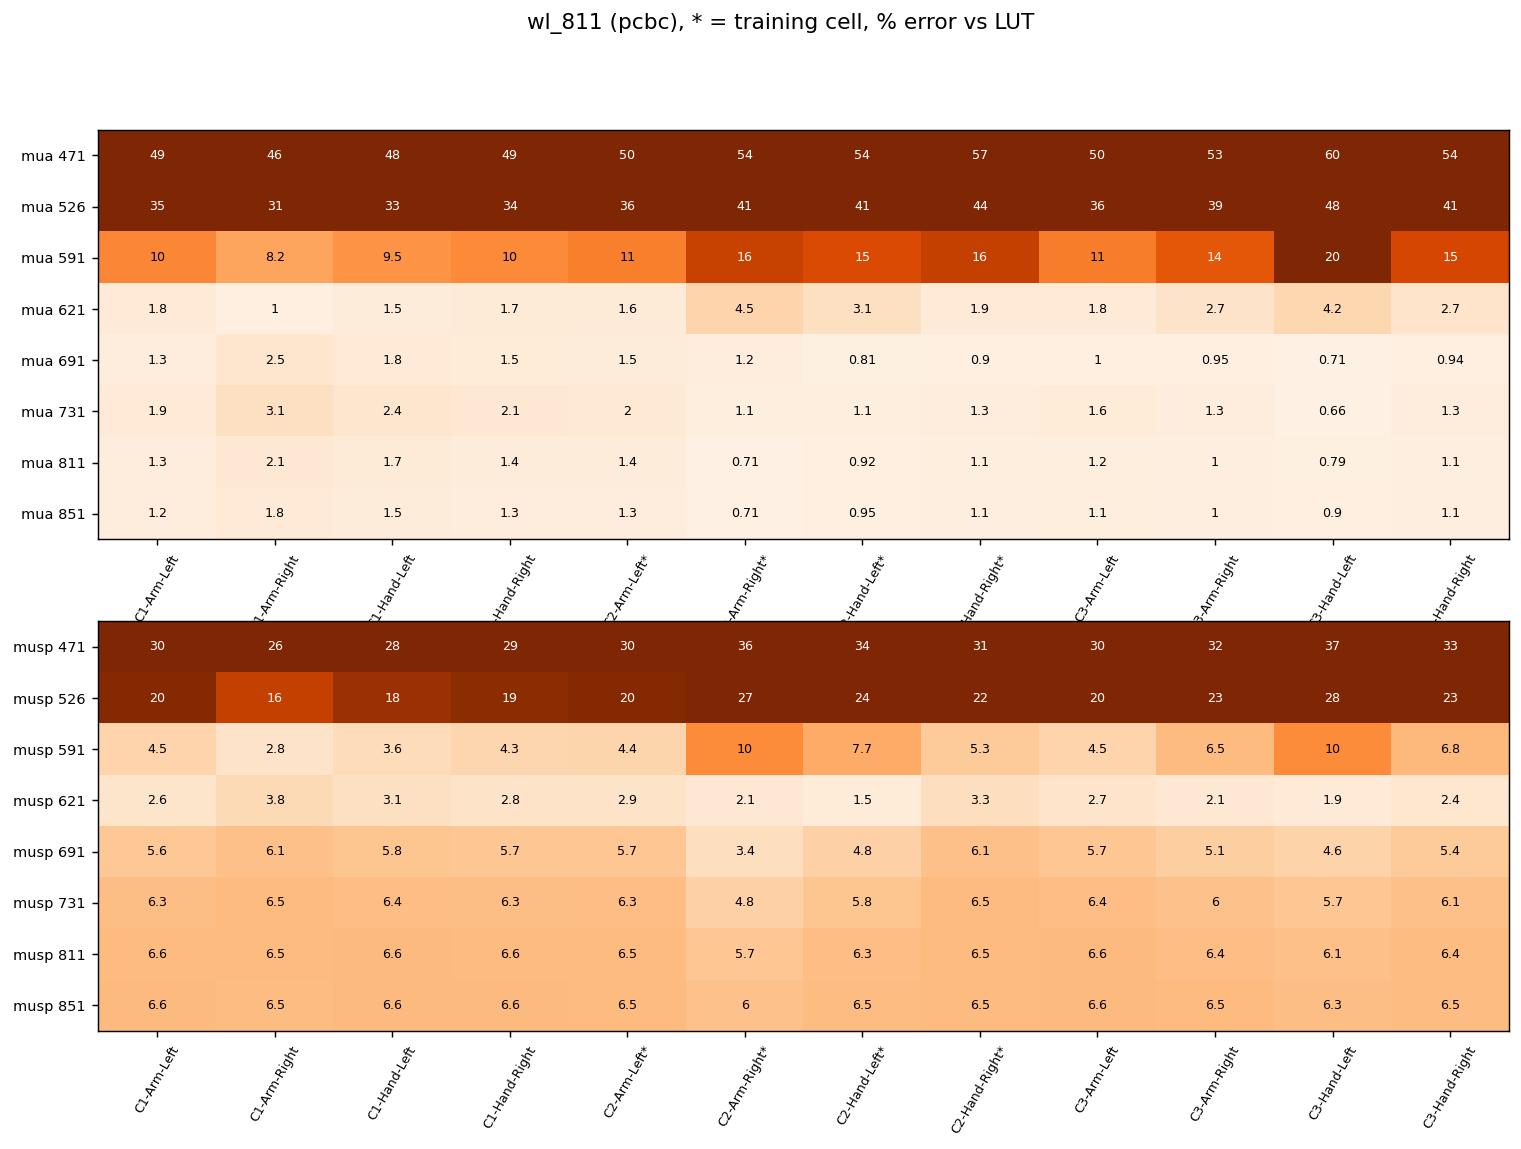

The file beside this chart, header and first rows:
, C1-Arm-Left, C1-Arm-Right, C1-Hand-Left, C1-Hand-Right, C2-Arm-Left*, C2-Arm-Right*, C2-Hand-Left*, C2-Hand-Right*, C3-Arm-Left, C3-Arm-Right, C3-Hand-Left, C3-Hand-Right
mua 471, 49.23, 45.57, 47.74, 48.91, 50.08, 54.24, 54.45, 56.69, 50.41, 52.75, 60.23, 54.41
mua 526, 34.55, 30.93, 33.12, 34.19, 35.59, 40.80, 40.63, 43.67, 36.11, 39.40, 48.35, 41.46
mua 591, 10.33, 8.21, 9.50, 10.20, 10.94, 15.85, 14.77, 16.03, 11.09, 13.82, 20.38, 15.17
mua 621, 1.81, 1.01, 1.45, 1.71, 1.65, 4.52, 3.15, 1.87, 1.81, 2.74, 4.19, 2.72
mua 691, 1.33, 2.47, 1.85, 1.51, 1.47, 1.18, 0.81, 0.90, 1.01, 0.95, 0.71, 0.94
mua 731, 1.86, 3.13, 2.43, 2.08, 1.98, 1.11, 1.13, 1.27, 1.56, 1.28, 0.66, 1.26
mua 811, 1.31, 2.08, 1.66, 1.44, 1.44, 0.71, 0.92, 1.14, 1.16, 1.02, 0.79, 1.07
mua 851, 1.22, 1.77, 1.48, 1.30, 1.32, 0.71, 0.95, 1.08, 1.12, 1.04, 0.90, 1.07
musp 471, 29.89, 26.10, 28.39, 29.49, 29.79, 36.44, 34.36, 31.33, 30.17, 32.48, 37.09, 32.58
musp 526, 19.54, 16.00, 18.19, 19.10, 19.53, 26.64, 24.25, 21.76, 19.92, 22.64, 28.02, 23.25
musp 591, 4.51, 2.77, 3.62, 4.30, 4.40, 10.08, 7.69, 5.34, 4.49, 6.55, 10.11, 6.79
musp 621, 2.65, 3.83, 3.13, 2.82, 2.89, 2.06, 1.50, 3.30, 2.71, 2.11, 1.86, 2.37
musp 691, 5.61, 6.13, 5.83, 5.68, 5.74, 3.39, 4.81, 6.13, 5.74, 5.14, 4.61, 5.35
musp 731, 6.29, 6.50, 6.39, 6.31, 6.34, 4.83, 5.83, 6.52, 6.38, 6.00, 5.67, 6.13
musp 811, 6.55, 6.54, 6.58, 6.55, 6.54, 5.70, 6.33, 6.54, 6.61, 6.39, 6.13, 6.41
musp 851, 6.58, 6.47, 6.56, 6.57, 6.55, 6.02, 6.48, 6.51, 6.63, 6.49, 6.28, 6.47
held-out mean mua, 13.35, 13.35, 13.35, 13.35, 13.35, 13.35, 13.35, 13.35, 13.35, 13.35, 13.35, 13.35
held-out mean musp, 10.43, 10.43, 10.43, 10.43, 10.43, 10.43, 10.43, 10.43, 10.43, 10.43, 10.43, 10.43
